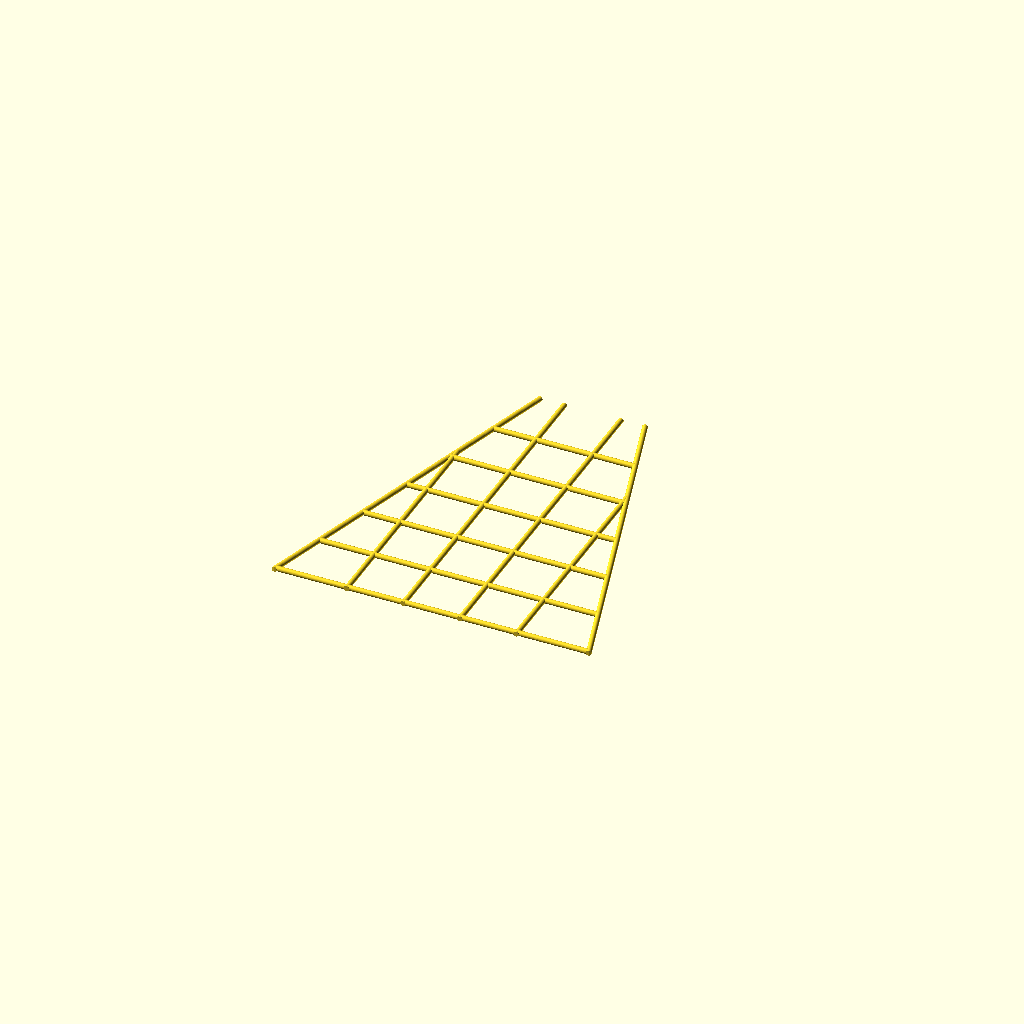
Cell 1: the model at its default parameters.
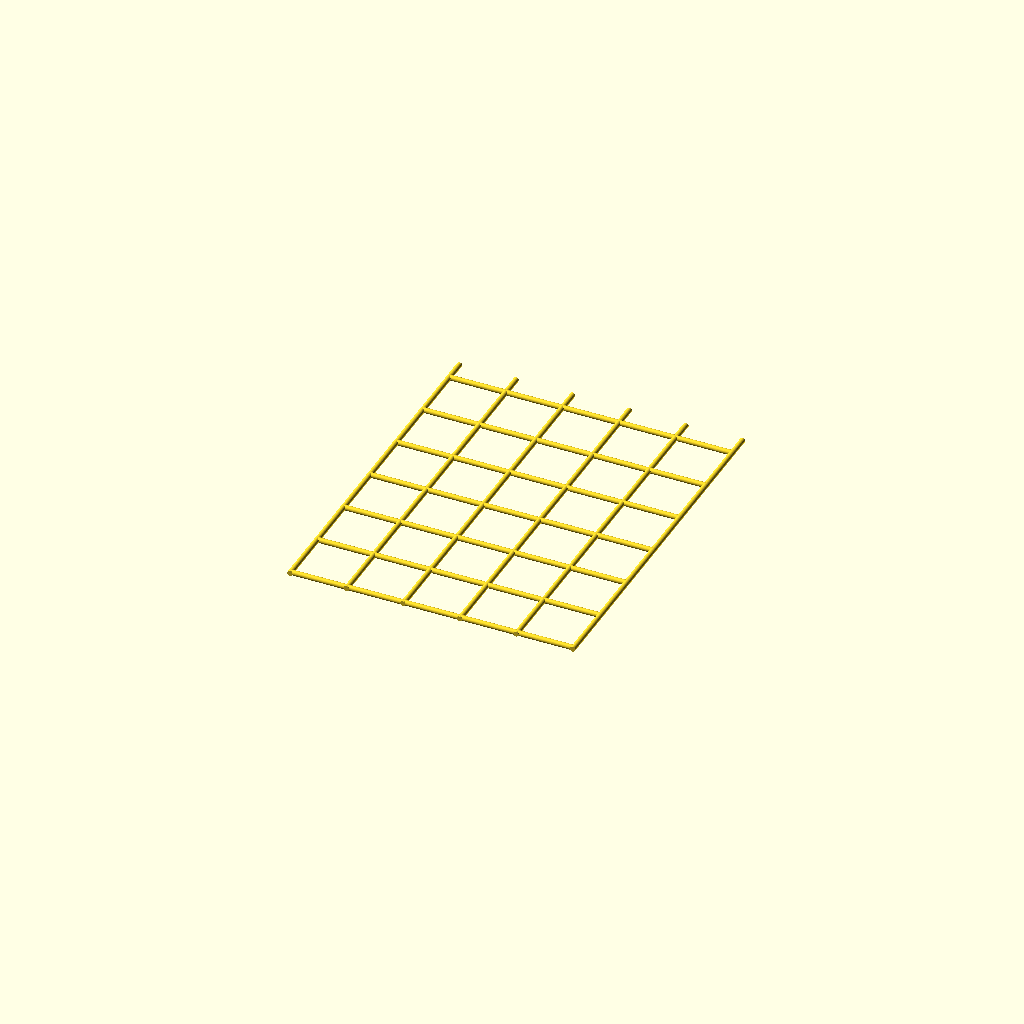
Cell 2: aframe_end = false (everything else at default).
One fixed orthographic camera (rotation 55°, 0°, 25°; colour scheme Cornfield) for every cell.
Source of the model, climbing-frame/climbing_net_aframe.scad:
include <_climbing_frame.scad>

// Trapezoid net for the A-frame end. Print once, flat, with no supports. Keep
// frame_depth, post_size, beam_depth, bearer_z and net_mesh matching the A-frame
// frame and assembly so the net fits between the bearer, the legs and the apex tie.
aframe_end = true;
scale(s) net_print();
Parameter table extracted from the source (name, type, default, range or options):
aframe_end: bool, default true
